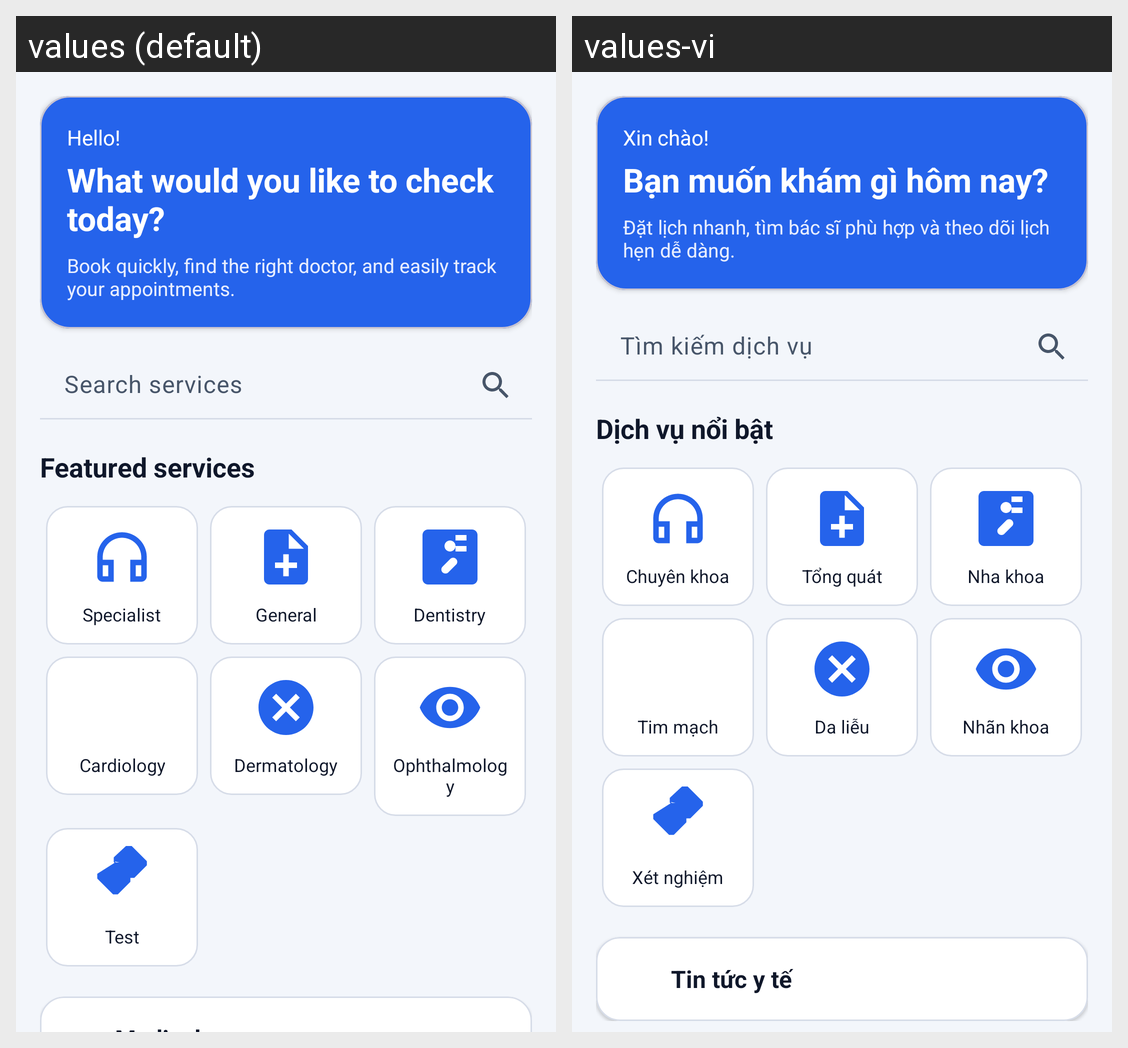

This grid shows one Android layout under two languages. Give, for every string resource on the screen, its name, the default text and each shown locale's text.
Android screen res/layout/fragment_home.xml rendered under 2 locales, left to right: values (default), values-vi. Device: Nexus 5 (rendered at 1080×1920; each locale shown at half size, 540×960, under a caption strip naming it); theme Theme.BTL_Android.
Strings drawn on this screen, with the default value and each locale's value (text and hints the layout hard-codes, and strings that could not be matched under every locale, appear in the picture but are not listed):

home_greeting
  values: Hello!
  values-vi: Xin chào!

home_hero_title
  values: What would you like to check today?
  values-vi: Bạn muốn khám gì hôm nay?

home_hero_subtitle
  values: Book quickly, find the right doctor, and easily track your appointments.
  values-vi: Đặt lịch nhanh, tìm bác sĩ phù hợp và theo dõi lịch hẹn dễ dàng.

home_search_hint
  values: Search services
  values-vi: Tìm kiếm dịch vụ

home_featured_services
  values: Featured services
  values-vi: Dịch vụ nổi bật

home_specialist
  values: Specialist
  values-vi: Chuyên khoa

home_general
  values: General
  values-vi: Tổng quát

home_dentistry
  values: Dentistry
  values-vi: Nha khoa

home_cardiology
  values: Cardiology
  values-vi: Tim mạch

home_dermatology
  values: Dermatology
  values-vi: Da liễu

home_ophthalmology
  values: Ophthalmology
  values-vi: Nhãn khoa

home_test
  values: Test
  values-vi: Xét nghiệm
